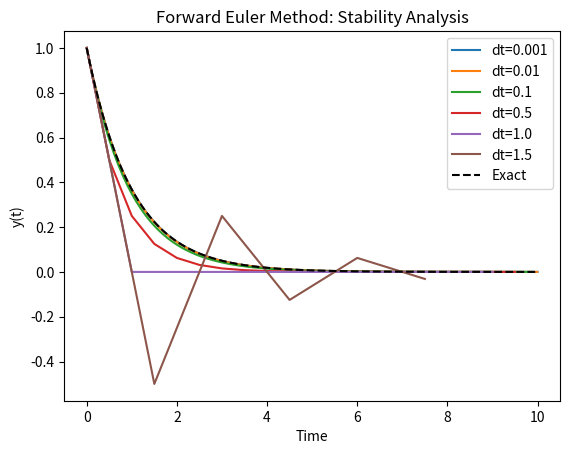

Write the Python code that produced this figure.
#!/usr/bin/env python3
import numpy as np
import matplotlib.pyplot as plt


def odefunc(y, a):
    # y' = dy/dt = f(y, t) = - a * y
    return -a * y

# Forward Euler method
def forward_euler(y0, a, dt, T):
    N = int(T/dt)  # Number of steps
    y = np.zeros(N)
    t = np.zeros(N)
    y[0] = y0 # initial condition

    for n in range(0, N-1):
        y[n+1] = y[n] + dt*odefunc(y[n], a)
        t[n+1] = t[n] + dt

    return t, y


def exact_solution(y0, a, t):
    return y0 * np.exp(-a * t)

def main():
    # Parameters
    y0 = 1  # Initial value
    a = 1  # chosing alpha (constant) to be 1
    T = 10  # Total time

    # Use range of dt for stability analysis, contains both stable and unstable
    # we know dt is positive, and must follow dt <= 2/a, or for a=1 , dt <=2
    # dt_values = [0.001, 0.01, 0.1, 1.0, 1.5, 2, 2.5, 3] # mix of stable and unstable (unstable for forward euler)
    dt_values = [0.001, 0.01, 0.1, 0.5, 1.0, 1.5]  # all stable

    # Plot
    for dt in dt_values:
        t, y = forward_euler(y0, a, dt, T)
        plt.plot(t, y, label=f'dt={dt}')

    # Plotting the exact solution
    t_exact = np.linspace(0, T, 1000)
    y_exact = exact_solution(y0, a, t_exact)
    plt.plot(t_exact, y_exact, 'k--', label='Exact')

    plt.xlabel('Time')
    plt.ylabel('y(t)')
    plt.legend()
    plt.title('Forward Euler Method: Stability Analysis')
    plt.show()

if __name__ == '__main__':
    main()